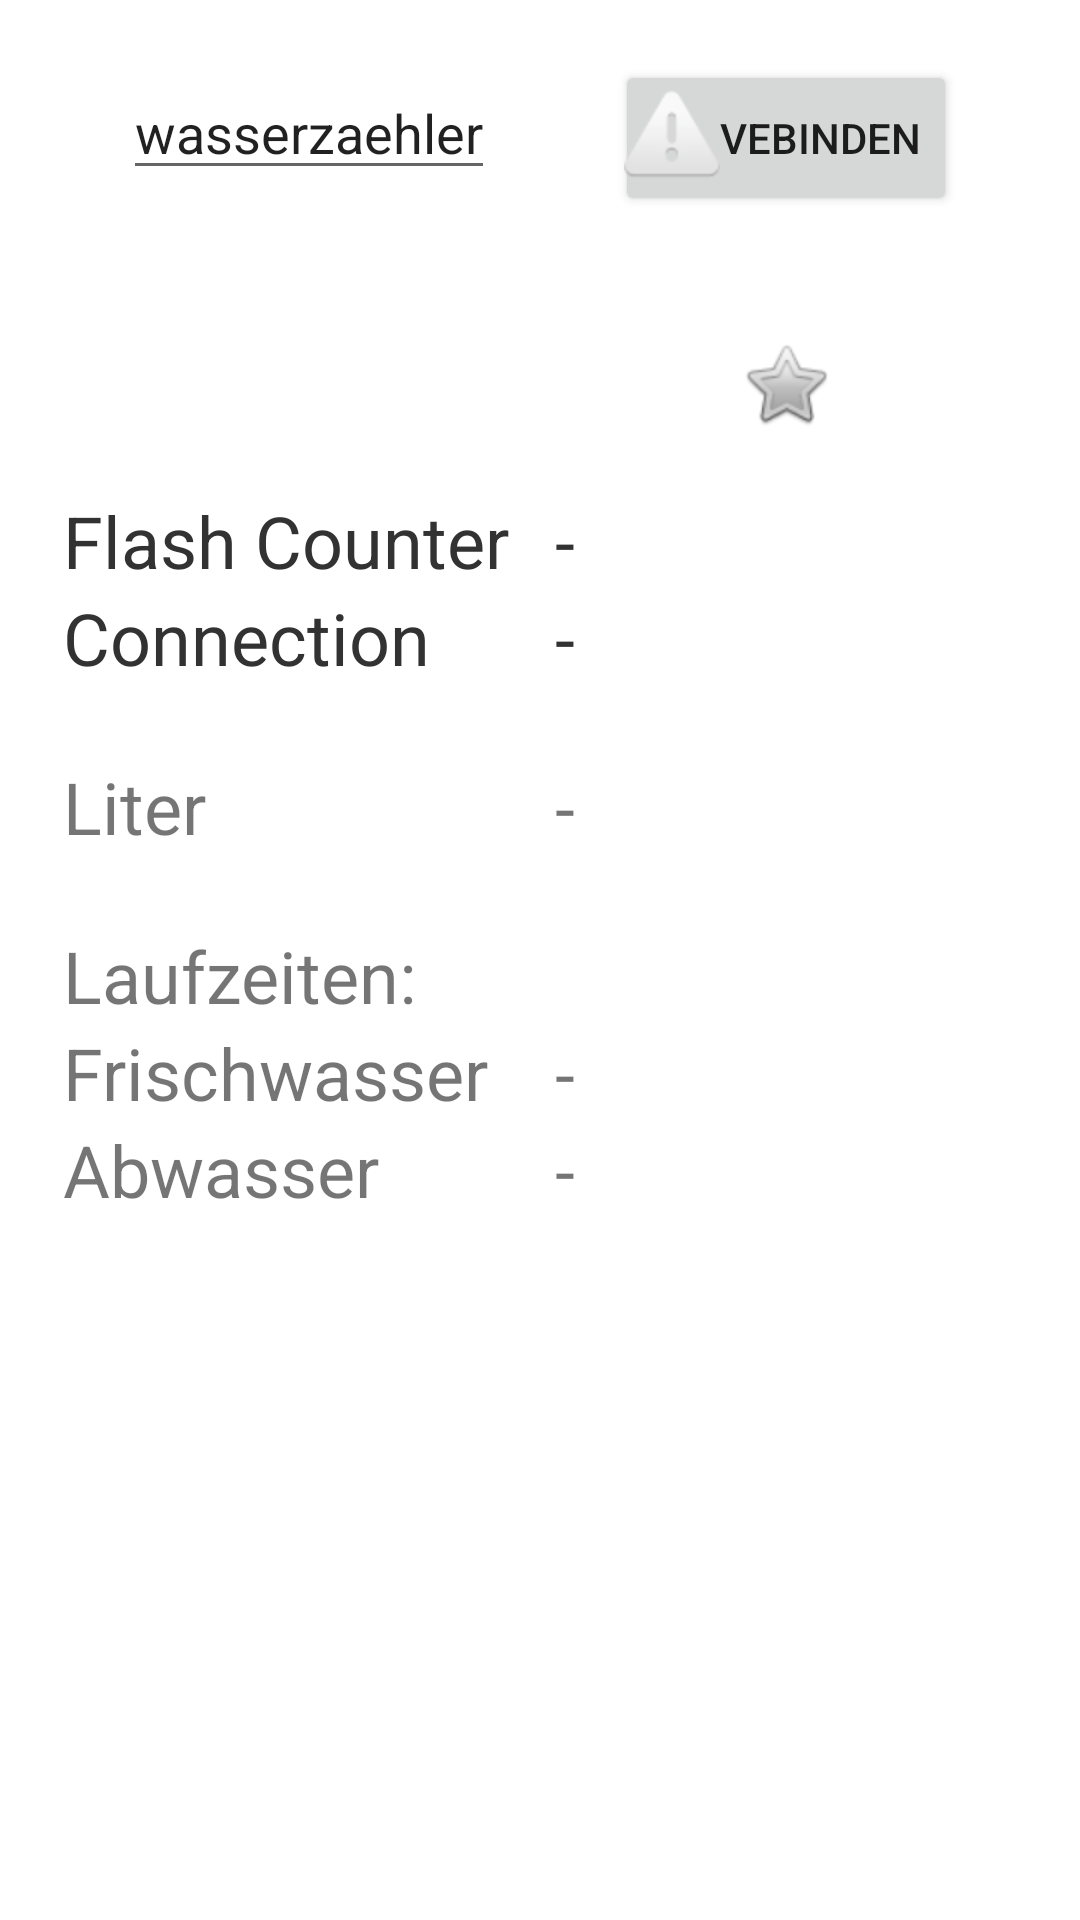

Reconstruct the res/layout file that produces this screen, plus the resources it refers to.
<!-- AndroidManifest.xml: activity theme Theme.CuracaoManagement.NoActionBar -->
<!-- res/layout/activity_main.xml -->
<?xml version="1.0" encoding="utf-8"?>

<LinearLayout xmlns:android="http://schemas.android.com/apk/res/android"
    android:layout_width="match_parent"
    android:layout_height="match_parent"
    android:orientation="vertical">

    <TableLayout
        android:layout_gravity="center"
        android:layout_width="wrap_content"
        android:layout_height="wrap_content">

        <TableRow
            android:layout_width="match_parent"
            android:layout_height="match_parent">
            <EditText
                android:layout_width="match_parent"
                android:layout_height="wrap_content"
                android:text="wasserzaehler"
                android:id="@+id/editDevicename"
                android:layout_margin="20dp"
                ></EditText>
            <Button
                android:layout_width="match_parent"
                android:layout_height="wrap_content"
                android:drawableLeft="@android:drawable/ic_dialog_alert"
                android:paddingLeft="3dp"
                android:text="Vebinden"
                android:id="@+id/btnConnect"
                android:layout_margin="20dp"
                ></Button>
        </TableRow>

        <TableRow>
            <TextView android:id="@+id/connState"
                android:layout_margin="20dp"
                ></TextView>
            <ImageView android:id="@+id/connStateImg"
                android:layout_margin="20dp"
                android:src="@android:drawable/btn_star_big_off"
                ></ImageView>
        </TableRow>

        <TableRow
            android:layout_width="match_parent"
            android:layout_height="match_parent">
            <Button
                android:layout_width="match_parent"
                android:layout_height="wrap_content"
                android:drawableLeft="@android:drawable/ic_notification_clear_all"
                android:paddingLeft="3dp"
                android:text="Zurücksetzen"
                android:id="@+id/btnClear"
                android:layout_margin="20dp"
                android:visibility="gone"
                ></Button>
        </TableRow>

        <TableRow
            android:layout_width="match_parent"
            android:layout_height="match_parent">
            <Button
                android:layout_width="match_parent"
                android:layout_height="wrap_content"
                android:drawableLeft="@android:drawable/star_on"
                android:paddingLeft="3dp"
                android:text="Frischwasser"
                android:id="@+id/btnFrischStart"
                android:layout_margin="20dp"
                android:visibility="gone"
                ></Button>
            <Button
                android:layout_width="match_parent"
                android:layout_height="wrap_content"
                android:drawableLeft="@android:drawable/star_off"
                android:paddingLeft="3dp"
                android:text="Stop"
                android:id="@+id/btnFrischStop"
                android:layout_margin="20dp"
                android:visibility="gone"
                ></Button>
        </TableRow>

        <TableRow
            android:layout_width="match_parent"
            android:layout_height="match_parent">
            <Button
                android:layout_width="match_parent"
                android:layout_height="wrap_content"
                android:drawableLeft="@android:drawable/star_on"
                android:paddingLeft="3dp"
                android:text="Abwasser"
                android:id="@+id/btnAbwasserStart"
                android:layout_margin="20dp"
                android:visibility="gone"
                ></Button>
            <Button
                android:layout_width="match_parent"
                android:layout_height="wrap_content"
                android:drawableLeft="@android:drawable/star_off"
                android:paddingLeft="3dp"
                android:text="Stop"
                android:id="@+id/btnAbwasserStop"
                android:layout_margin="20dp"
                android:visibility="gone"
                ></Button>
        </TableRow>

        <TableRow
            android:layout_width="match_parent"
            android:layout_height="match_parent">
            <TextView
                android:layout_width="wrap_content"
                android:layout_height="wrap_content"
                android:text="Flash Counter"
                android:textColor="@android:color/secondary_text_light"
                android:textSize="24dp"
                ></TextView>
            <TextView
                android:layout_width="wrap_content"
                android:layout_height="wrap_content"
                android:text="-"
                android:textSize="24dp"
                android:textColor="@android:color/secondary_text_light"
                android:id="@+id/flashcounter"
                ></TextView>
        </TableRow>

        <TableRow
            android:layout_width="match_parent"
            android:layout_height="match_parent">
            <TextView
                android:layout_width="wrap_content"
                android:layout_height="wrap_content"
                android:textSize="24dp"
                android:textColor="@android:color/secondary_text_light"
                android:text="Connection"
                ></TextView>
            <TextView
                android:layout_width="wrap_content"
                android:layout_height="wrap_content"
                android:textSize="24dp"
                android:text="-"
                android:textColor="@android:color/secondary_text_light"
                android:id="@+id/connectioncounter"
                ></TextView>
        </TableRow>

        <TableRow
            android:layout_marginTop="24dp"
            android:layout_width="match_parent"
            android:layout_height="match_parent">
            <TextView
                android:layout_width="wrap_content"
                android:layout_height="wrap_content"
                android:textSize="24dp"
                android:text="Liter"
                ></TextView>
            <TextView
                android:layout_width="wrap_content"
                android:layout_height="wrap_content"
                android:textSize="24dp"
                android:text="-"
                android:id="@+id/liter"
                ></TextView>
        </TableRow>

        <TableRow
            android:layout_marginTop="24dp"
            android:layout_width="match_parent"
            android:layout_height="match_parent">
            <TextView
                android:layout_width="wrap_content"
                android:layout_height="wrap_content"
                android:textSize="24dp"
                android:text="Laufzeiten:"
                ></TextView>
        </TableRow>

        <TableRow
            android:layout_width="match_parent"
            android:layout_height="match_parent">
            <TextView
                android:layout_width="wrap_content"
                android:layout_height="wrap_content"
                android:textSize="24dp"
                android:text="Frischwasser"
                ></TextView>
            <TextView
                android:layout_width="wrap_content"
                android:layout_height="wrap_content"
                android:textSize="24dp"
                android:text="-"
                android:id="@+id/laufzeit1"
                ></TextView>
        </TableRow>

        <TableRow
            android:layout_width="match_parent"
            android:layout_height="match_parent">
            <TextView
                android:layout_width="wrap_content"
                android:layout_height="wrap_content"
                android:textSize="24dp"
                android:text="Abwasser"
                ></TextView>
            <TextView
                android:layout_width="wrap_content"
                android:layout_height="wrap_content"
                android:textSize="24dp"
                android:text="-"
                android:id="@+id/laufzeit2"
                ></TextView>
        </TableRow>

    </TableLayout>

</LinearLayout>
<!-- resources referenced by this layout -->
<resources>
  <style name="Theme.CuracaoManagement.NoActionBar">
          <item name="windowActionBar">false</item>
          <item name="windowNoTitle">true</item>
      </style>
</resources>
